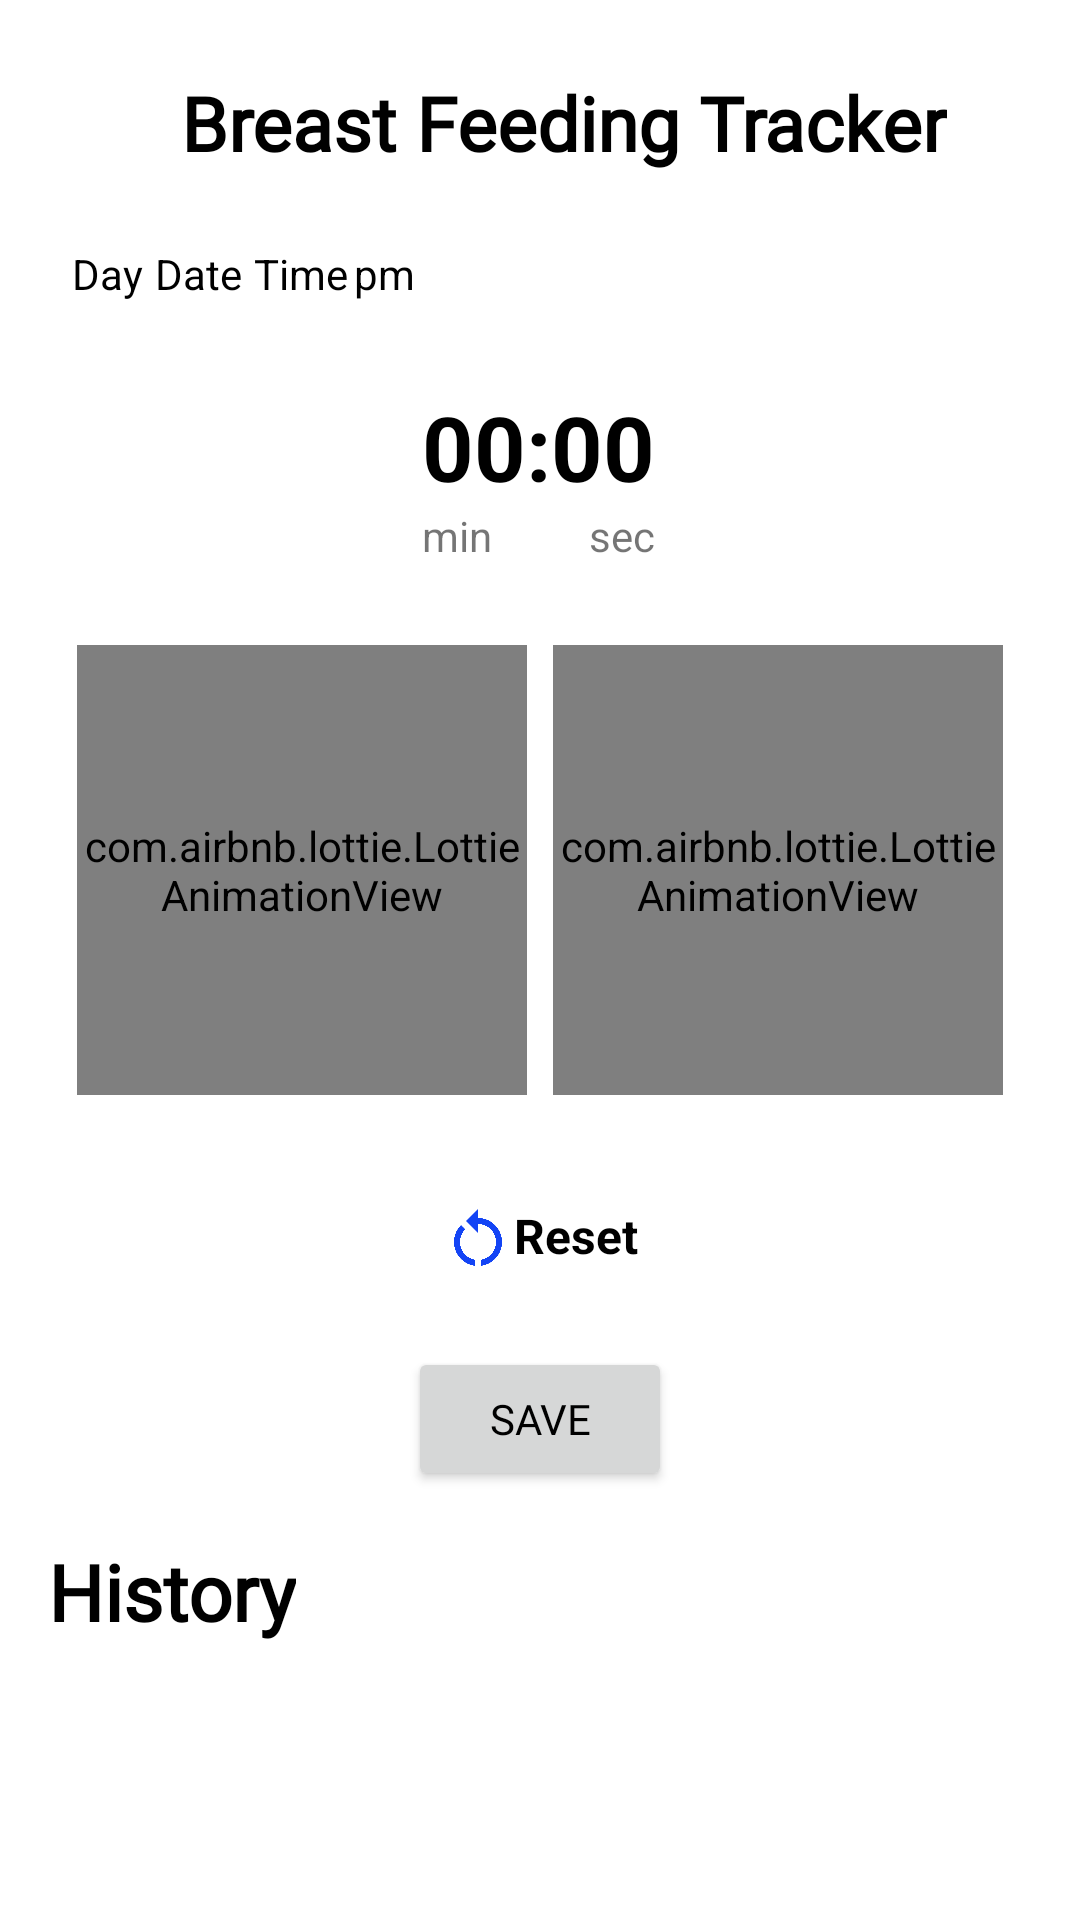

Layout XML and referenced resources for this Android screen:
<!-- AndroidManifest.xml: application theme Theme.Genesis -->
<!-- res/layout/activity_breast_feeding_tracker.xml -->
<?xml version="1.0" encoding="utf-8"?>
<ScrollView
    xmlns:android="http://schemas.android.com/apk/res/android"
    xmlns:app="http://schemas.android.com/apk/res-auto"
    xmlns:tools="http://schemas.android.com/tools"
    android:layout_width="match_parent"
    android:layout_height="match_parent">
    <androidx.constraintlayout.widget.ConstraintLayout
        android:layout_width="match_parent"
        android:layout_height="wrap_content"
        tools:context=".ui.home.trackers.BreastFeedingTrackerActivity">

        <ImageView
            android:id="@+id/rightStartBtn"
            android:layout_width="70dp"
            android:layout_height="70dp"
            android:src="@drawable/baseline_play_arrow_24"
            app:layout_constraintEnd_toEndOf="@+id/rightTimerBtn"
            app:layout_constraintHorizontal_bias="0.5"
            app:layout_constraintStart_toStartOf="@+id/rightTimerBtn"
            app:layout_constraintTop_toTopOf="@+id/leftStartBtn" />

        <ImageView
            android:id="@+id/leftStartBtn"
            android:layout_width="70dp"
            android:layout_height="70dp"
            android:layout_marginTop="24dp"
            android:src="@drawable/baseline_play_arrow_24"
            app:layout_constraintEnd_toEndOf="@+id/leftTimerBtn"
            app:layout_constraintStart_toStartOf="@+id/leftTimerBtn"
            app:layout_constraintTop_toBottomOf="@+id/leftTimerBtn" />

        <TextView
            android:id="@+id/dayTV"
            android:layout_width="wrap_content"
            android:layout_height="wrap_content"
            android:layout_marginStart="24dp"
            android:layout_marginTop="24dp"
            android:textColor="@color/black"
            android:text="Day"
            app:layout_constraintStart_toStartOf="parent"
            app:layout_constraintTop_toBottomOf="@+id/textView16" />

        <TextView
            android:id="@+id/totalTimerTV"
            android:layout_width="wrap_content"
            android:layout_height="wrap_content"
            android:layout_marginTop="28dp"
            android:text="00:00"
            android:textColor="@color/black"
            android:textStyle="bold"
            android:textSize="30sp"
            app:layout_constraintEnd_toEndOf="parent"
            app:layout_constraintHorizontal_bias="0.498"
            app:layout_constraintStart_toStartOf="parent"
            app:layout_constraintTop_toBottomOf="@+id/dayTV" />

        <TextView
            android:id="@+id/textView14"
            android:layout_width="wrap_content"
            android:layout_height="wrap_content"
            android:text="min"
            app:layout_constraintEnd_toStartOf="@+id/textView20"
            app:layout_constraintHorizontal_bias="0.0"
            app:layout_constraintStart_toStartOf="@+id/totalTimerTV"
            app:layout_constraintTop_toBottomOf="@+id/totalTimerTV" />

        <TextView
            android:id="@+id/leftTimerBtn"
            android:layout_width="wrap_content"
            android:layout_height="wrap_content"
            android:layout_marginTop="24dp"
            android:layout_marginEnd="16dp"
            android:text="00:00"
            android:textSize="14sp"
            android:textColor="@color/black"
            app:layout_constraintEnd_toStartOf="@+id/rightTimerBtn"
            app:layout_constraintStart_toStartOf="parent"
            app:layout_constraintTop_toBottomOf="@+id/textView14" />

        <TextView
            android:id="@+id/rightTimerBtn"
            android:layout_width="wrap_content"
            android:layout_height="wrap_content"
            android:layout_marginStart="24dp"
            android:textColor="@color/black"
            android:text="00:00"
            android:textSize="14sp"
            app:layout_constraintEnd_toEndOf="parent"
            app:layout_constraintHorizontal_bias="0.5"
            app:layout_constraintStart_toEndOf="@+id/leftTimerBtn"
            app:layout_constraintTop_toTopOf="@+id/leftTimerBtn" />

        <TextView
            android:id="@+id/textView17"
            android:layout_width="wrap_content"
            android:layout_height="wrap_content"
            android:layout_marginTop="16dp"
            android:text="Left"
            android:textColor="@color/black"
            app:layout_constraintEnd_toEndOf="@+id/leftStartBtn"
            app:layout_constraintStart_toStartOf="@+id/leftStartBtn"
            app:layout_constraintTop_toBottomOf="@+id/leftStartBtn" />

        <TextView
            android:id="@+id/textView18"
            android:layout_width="wrap_content"
            android:layout_height="wrap_content"
            android:text="Right"
            android:textColor="@color/black"
            app:layout_constraintEnd_toEndOf="@+id/rightStartBtn"
            app:layout_constraintStart_toStartOf="@+id/rightStartBtn"
            app:layout_constraintTop_toTopOf="@+id/textView17" />

        <Button
            android:id="@+id/saveRecordBtn"
            android:layout_width="wrap_content"
            android:layout_height="wrap_content"
            android:layout_marginTop="280dp"
            android:text="save"
            android:textColor="@color/black"
            android:fontFamily="@font/firasans_semibold"
            app:layout_constraintEnd_toEndOf="parent"
            app:layout_constraintStart_toStartOf="parent"
            app:layout_constraintTop_toBottomOf="@+id/totalTimerTV" />

        <TextView
            android:id="@+id/historyBtn"
            android:layout_width="wrap_content"
            android:layout_height="wrap_content"
            android:layout_marginStart="16dp"
            android:layout_marginTop="16dp"
            android:textStyle="bold"
            android:textSize="26sp"
            android:textColor="@color/black"
            android:fontFamily="@font/firasans_semibold"
            android:text="History"
            app:layout_constraintStart_toStartOf="parent"
            app:layout_constraintTop_toBottomOf="@+id/saveRecordBtn" />

        <TextView
            android:id="@+id/textView20"
            android:layout_width="wrap_content"
            android:layout_height="wrap_content"
            android:text="sec"
            app:layout_constraintEnd_toEndOf="@+id/totalTimerTV"
            app:layout_constraintTop_toTopOf="@+id/textView14" />

        <TextView
            android:id="@+id/dateTv"
            android:layout_width="wrap_content"
            android:layout_height="wrap_content"
            android:layout_marginStart="4dp"
            android:text="Date"
            android:textColor="@color/black"
            app:layout_constraintStart_toEndOf="@+id/dayTV"
            app:layout_constraintTop_toTopOf="@+id/dayTV" />

        <TextView
            android:id="@+id/timeTv"
            android:layout_width="wrap_content"
            android:layout_height="wrap_content"
            android:layout_marginStart="4dp"
            android:text="Time"
            android:textColor="@color/black"
            app:layout_constraintStart_toEndOf="@+id/dateTv"
            app:layout_constraintTop_toTopOf="@+id/dateTv" />

        <com.airbnb.lottie.LottieAnimationView
            android:id="@+id/progressBar"
            android:layout_width="150dp"
            android:layout_height="150dp"
            app:lottie_rawRes="@raw/progress_loader"
            app:lottie_loop="true"
            app:layout_constraintBottom_toBottomOf="@+id/leftStartBtn"
            app:layout_constraintEnd_toEndOf="@+id/leftStartBtn"
            app:layout_constraintStart_toStartOf="@+id/leftStartBtn"
            app:layout_constraintTop_toTopOf="@+id/leftStartBtn" />

        <com.airbnb.lottie.LottieAnimationView
            android:id="@+id/progressBar2"
            android:layout_width="150dp"
            android:layout_height="150dp"
            app:lottie_rawRes="@raw/progress_loader"
            app:lottie_loop="true"
            app:layout_constraintBottom_toBottomOf="@+id/rightStartBtn"
            app:layout_constraintEnd_toEndOf="@+id/rightStartBtn"
            app:layout_constraintStart_toStartOf="@+id/rightStartBtn"
            app:layout_constraintTop_toTopOf="@+id/rightStartBtn" />

        <TextView
            android:id="@+id/textView16"
            android:layout_width="wrap_content"
            android:layout_height="wrap_content"
            android:layout_marginTop="24dp"
            android:text="Breast Feeding Tracker"
            android:fontFamily="@font/firasans_semibold"
            android:textColor="@color/black"
            android:textSize="25sp"
            android:textStyle="bold"
            app:layout_constraintEnd_toEndOf="parent"
            app:layout_constraintStart_toStartOf="@+id/imageView26"
            app:layout_constraintTop_toTopOf="parent" />

        <androidx.recyclerview.widget.RecyclerView
            android:id="@+id/breastfeedingRv"
            android:layout_width="0dp"
            android:layout_height="wrap_content"
            android:layout_marginHorizontal="12dp"
            android:layout_marginTop="8dp"
            app:layout_constraintEnd_toEndOf="parent"
            app:layout_constraintStart_toStartOf="parent"
            app:layout_constraintTop_toBottomOf="@+id/historyBtn" />

        <TextView
            android:id="@+id/resetBtn"
            android:layout_width="wrap_content"
            android:layout_height="wrap_content"
            android:layout_marginBottom="24dp"
            android:text="Reset"
            android:drawableStart="@drawable/baseline_restart_alt_24"
            android:textColor="@color/black"
            android:textStyle="bold"
            android:textSize="16sp"
            app:layout_constraintBottom_toTopOf="@+id/saveRecordBtn"
            app:layout_constraintEnd_toEndOf="@+id/saveRecordBtn"
            app:layout_constraintStart_toStartOf="@+id/saveRecordBtn" />

        <TextView
            android:id="@+id/ampmTv"
            android:layout_width="wrap_content"
            android:layout_height="wrap_content"
            android:layout_marginStart="2dp"
            android:text="pm"
            android:textColor="@color/black"
            app:layout_constraintBottom_toBottomOf="@+id/timeTv"
            app:layout_constraintStart_toEndOf="@+id/timeTv"
            app:layout_constraintTop_toTopOf="@+id/timeTv" />

        <ImageView
            android:id="@+id/imageView26"
            android:layout_width="wrap_content"
            android:layout_height="wrap_content"
            android:layout_marginStart="16dp"
            app:layout_constraintBottom_toBottomOf="@+id/textView16"
            app:layout_constraintStart_toStartOf="parent"
            app:layout_constraintTop_toTopOf="@+id/textView16"
            app:srcCompat="@drawable/baseline_arrow_back_ios_24" />
    </androidx.constraintlayout.widget.ConstraintLayout>
</ScrollView>
<!-- resources referenced by this layout -->
<resources>
  <color name="black">#FF000000</color>
  <!-- drawable baseline_play_arrow_24 (drawable) -->
  <vector android:height="24dp" android:tint="#1344F5"
      android:viewportHeight="24" android:viewportWidth="24"
      android:width="24dp" xmlns:android="http://schemas.android.com/apk/res/android">
      <path android:fillColor="@android:color/white" android:pathData="M8,5v14l11,-7z"/>
  </vector>
  <!-- drawable baseline_restart_alt_24 (drawable) -->
  <vector android:height="24dp" android:tint="#1344F5"
      android:viewportHeight="24" android:viewportWidth="24"
      android:width="24dp" xmlns:android="http://schemas.android.com/apk/res/android">
      <path android:fillColor="@android:color/white" android:pathData="M12,5V2L8,6l4,4V7c3.31,0 6,2.69 6,6c0,2.97 -2.17,5.43 -5,5.91v2.02c3.95,-0.49 7,-3.85 7,-7.93C20,8.58 16.42,5 12,5z"/>
      <path android:fillColor="@android:color/white" android:pathData="M6,13c0,-1.65 0.67,-3.15 1.76,-4.24L6.34,7.34C4.9,8.79 4,10.79 4,13c0,4.08 3.05,7.44 7,7.93v-2.02C8.17,18.43 6,15.97 6,13z"/>
  </vector>
  <style name="Theme.Genesis" parent="Theme.MaterialComponents.DayNight.NoActionBar">
          
          <item name="colorPrimary">@color/lavender</item>
          <item name="colorPrimaryVariant">@color/purple_700</item>
          <item name="colorOnPrimary">@color/white</item>
          
          <item name="colorSecondary">@color/lavender</item>
          <item name="colorSecondaryVariant">@color/teal_700</item>
          <item name="colorOnSecondary">@color/black</item>
          
          <item name="android:statusBarColor">?attr/colorPrimaryVariant</item>
          
      </style>
  <color name="lavender">#8F94E4</color>
  <color name="purple_700">#FF3700B3</color>
  <color name="white">#FFFFFFFF</color>
  <color name="teal_700">#FF018786</color>
</resources>
